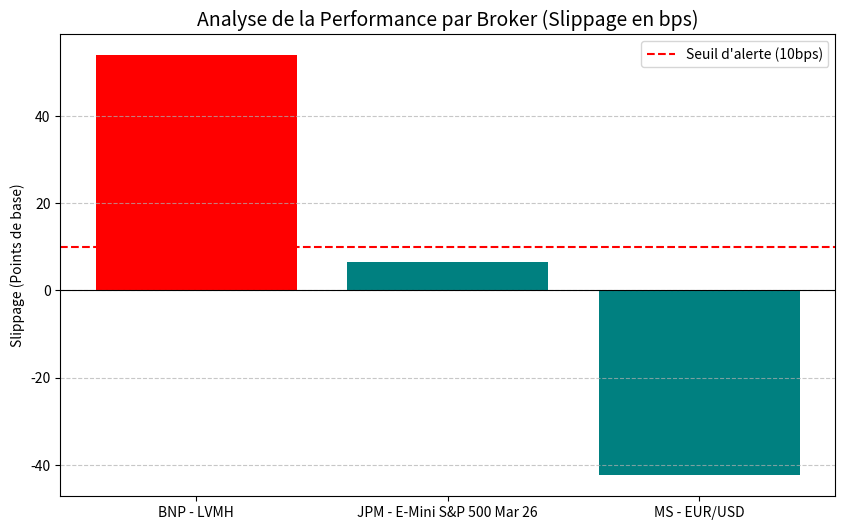

The script that saved this image:
import pandas as pd
import matplotlib.pyplot as plt


# Simulation de données de trading (Input type Aladdin/OMS)
trades = [
    {"Product": "LVMH", "Broker": "BNP", "Qty": 5000, "Exec_Price": 596.70, "Arrival_Price": 593.50},
    {"Product": "E-Mini S&P 500 Mar 26", "Broker": "JPM", "Qty": 2000, "Exec_Price": 6949.50, "Arrival_Price": 6945.00},
    {"Product": "EUR/USD", "Broker": "MS", "Qty": 10000, "Exec_Price": 1.175, "Arrival_Price": 1.180},
]

# Fontions

def generate_post_trade_report(data):
    df = pd.DataFrame(data)

    # Calcul du Slippage en Points de Base (bps)
    # Formule : ((Prix Exec - Prix Arrivée) / Prix Arrivée) * 10000
    df['Slippage_bps'] = ((df['Exec_Price'] - df['Arrival_Price']) / df['Arrival_Price']) * 10000

    # Calcul du coût total par ligne (Notionnel)
    df['Notional_EUR'] = df['Qty'] * df['Exec_Price']

    # Slippage moyen pondéré par le montant traité
    weighted_avg_slippage = (df['Slippage_bps'] * df['Notional_EUR']).sum() / df['Notional_EUR'].sum()

    # Identifier les exécutions dépassant 10 bps de coût
    outliers = df[df['Slippage_bps'] > 10]

    # Print les resultats

    print(df)
    print("--- DAILY POST-TRADE ANALYSIS ---")
    print(f"Total Value Traded: {df['Notional_EUR'].sum():,.2f} EUR")
    print(f"Weighted Average Slippage: {weighted_avg_slippage:.2f} bps")
    print(f"Flagged Transactions: {len(outliers)} execution(s) above 10bps limit.")

    return df


def generate_visual_report(data):
    df = pd.DataFrame(data)

    # 2. Création du graphique
    plt.figure(figsize=(10, 6))
    colors = ['red' if x > 10 else 'teal' for x in df['Slippage_bps']]

    bars = plt.bar(df['Broker'] + " - " + df['Product'], df['Slippage_bps'], color=colors)

    # Ajout d'une ligne de référence à 0 bps
    plt.axhline(0, color='black', linewidth=0.8)
    # Ajout d'une ligne d'alerte à 10 bps
    plt.axhline(10, color='red', linestyle='--', label='Seuil d\'alerte (10bps)')

    # 3.
    plt.title('Analyse de la Performance par Broker (Slippage en bps)', fontsize=14)
    plt.ylabel('Slippage (Points de base)')
    plt.legend()
    plt.grid(axis='y', linestyle='--', alpha=0.7)

    # Sauvegarde automatique du graphique
    plt.savefig('daily_broker_performance.png')
    plt.show()

# Exécution du rapport
report = generate_post_trade_report(trades)
generate_visual_report(report)